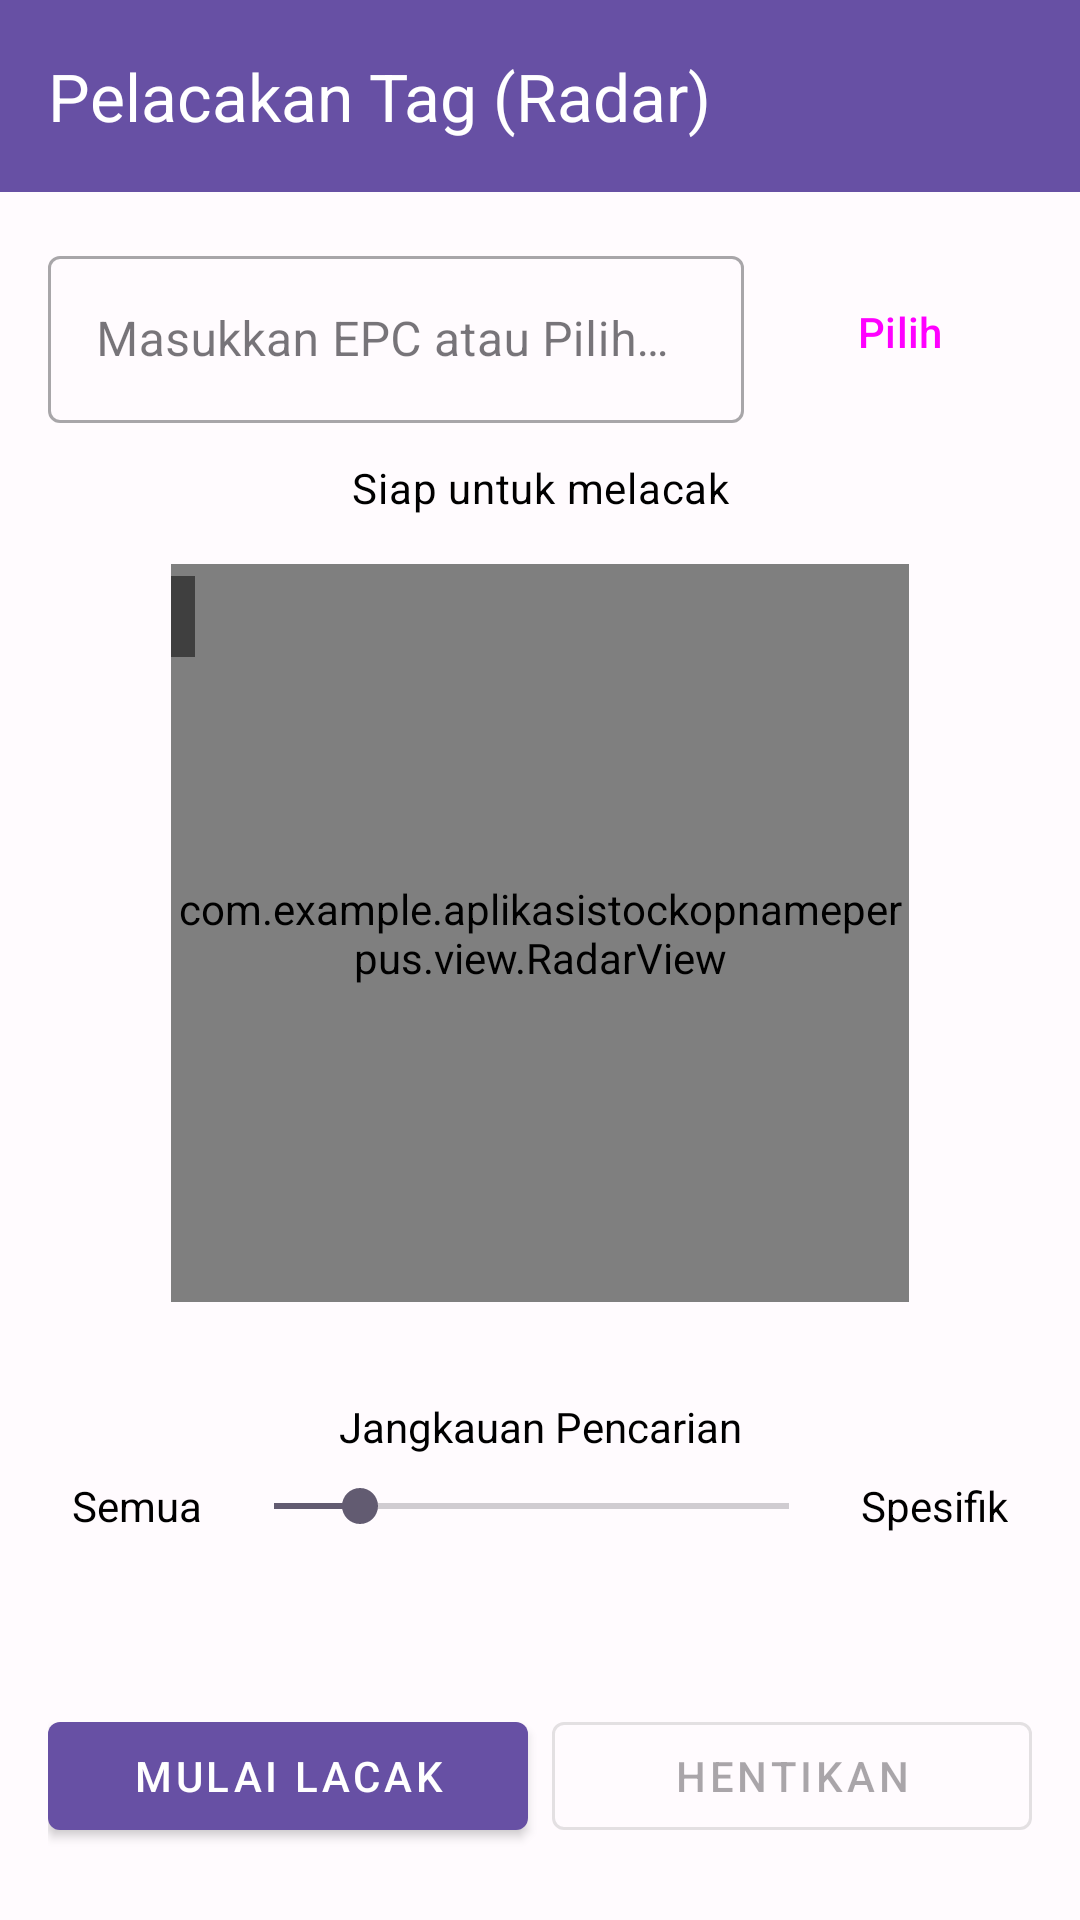

Produce the Android XML layout that renders to this screen, including the resource entries it uses.
<!-- AndroidManifest.xml: application theme Theme.AplikasiStockOpnamePerpus -->
<!-- res/layout/activity_radar.xml -->
<?xml version="1.0" encoding="utf-8"?>
<androidx.constraintlayout.widget.ConstraintLayout xmlns:android="http://schemas.android.com/apk/res/android"
    xmlns:app="http://schemas.android.com/apk/res-auto"
    xmlns:tools="http://schemas.android.com/tools"
    android:layout_width="match_parent"
    android:layout_height="match_parent"
    tools:context=".RadarActivity">

    <com.google.android.material.appbar.AppBarLayout
        android:id="@+id/appBarLayoutRadar"
        android:layout_width="match_parent"
        android:layout_height="wrap_content"
        app:layout_constraintTop_toTopOf="parent"
        app:layout_constraintStart_toStartOf="parent"
        app:layout_constraintEnd_toEndOf="parent">

        <androidx.appcompat.widget.Toolbar
            android:id="@+id/toolbarRadar"
            android:layout_width="match_parent"
            android:layout_height="?attr/actionBarSize"
            android:background="?attr/colorPrimary"
            app:title="@string/title_activity_radar"
        app:titleTextColor="@android:color/white"/>
    </com.google.android.material.appbar.AppBarLayout>

    <androidx.constraintlayout.widget.ConstraintLayout
        android:id="@+id/contentLayoutRadar"
        android:layout_width="0dp"
        android:layout_height="0dp"
        android:padding="16dp"
        app:layout_constraintTop_toBottomOf="@id/appBarLayoutRadar"
        app:layout_constraintBottom_toBottomOf="parent"
        app:layout_constraintStart_toStartOf="parent"
        app:layout_constraintEnd_toEndOf="parent">

        
        <com.google.android.material.textfield.TextInputLayout
            android:id="@+id/textFieldLayout_epc_target_radar"
            style="@style/Widget.MaterialComponents.TextInputLayout.OutlinedBox"
            android:layout_width="0dp"
            android:layout_height="wrap_content"
            android:hint="@string/hint_epc_target_radar"
            app:layout_constraintTop_toTopOf="parent"
            app:layout_constraintStart_toStartOf="parent"
            app:layout_constraintEnd_toStartOf="@+id/button_select_tag_from_list_radar"
            app:layout_constraintHorizontal_weight="1"
            android:layout_marginEnd="8dp">

            <com.google.android.material.textfield.TextInputEditText
                android:id="@+id/editText_epc_target_radar"
                android:layout_width="match_parent"
                android:layout_height="wrap_content"
                android:inputType="textCapCharacters"
                android:maxLines="1"
                android:textColor="@color/default_text_color" />
    </com.google.android.material.textfield.TextInputLayout>

    <Button
        android:id="@+id/button_select_tag_from_list_radar"
        style="?attr/materialButtonOutlinedStyle"
        android:layout_width="wrap_content"
        android:layout_height="0dp"
        android:text="@string/button_pilih_epc"
        app:icon="@drawable/ic_list"
        app:layout_constraintStart_toEndOf="@+id/textFieldLayout_epc_target_radar"
        app:layout_constraintEnd_toEndOf="parent"
        app:layout_constraintTop_toTopOf="@+id/textFieldLayout_epc_target_radar"
        app:layout_constraintBottom_toBottomOf="@+id/textFieldLayout_epc_target_radar"
        android:enabled="true"/> 


        <TextView
            android:id="@+id/textViewRadarStatus"
            android:layout_width="0dp"
            android:layout_height="wrap_content"
            android:layout_marginTop="12dp"
            android:gravity="center"
            android:text="@string/status_radar_idle"
            android:textAppearance="?attr/textAppearanceBody2"
            android:textColor="@color/default_text_color"
            app:layout_constraintEnd_toEndOf="parent"
            app:layout_constraintStart_toStartOf="parent"
            app:layout_constraintTop_toBottomOf="@+id/textFieldLayout_epc_target_radar"
            tools:text="Mencari EPC: E200341201..." />

    <com.example.aplikasistockopnameperpus.view.RadarView
        android:id="@+id/radarView"
        android:layout_width="0dp"
        android:layout_height="0dp"
        android:layout_marginTop="16dp"
        android:layout_marginBottom="16dp"
        app:layout_constraintTop_toBottomOf="@id/textViewRadarStatus"
        app:layout_constraintBottom_toTopOf="@id/guidelineHorizontalControls"
        app:layout_constraintStart_toStartOf="parent"
        app:layout_constraintEnd_toEndOf="parent"
        app:layout_constraintDimensionRatio="1:1"
        tools:background="#E0E0E0"/>

        

        <ImageView
            android:id="@+id/imageViewArrow"
            android:layout_width="48dp"
            android:layout_height="48dp"
            android:src="@drawable/ic_arrow_up"
            android:contentDescription="@string/content_desc_radar_arrow"
            android:visibility="invisible"
            app:layout_constraintTop_toTopOf="@id/radarView"
            app:layout_constraintBottom_toBottomOf="@id/radarView"
            app:layout_constraintStart_toStartOf="@id/radarView"
            app:layout_constraintEnd_toEndOf="@id/radarView"
            tools:visibility="visible"
            tools:rotation="45" />

        <TextView
            android:id="@+id/textViewAngle"
            android:layout_width="wrap_content"
            android:layout_height="wrap_content"
            android:layout_marginTop="4dp"
            android:background="#80000000"
            android:padding="4dp"
            android:textColor="@android:color/white"
            app:layout_constraintTop_toTopOf="@id/radarView"
            app:layout_constraintStart_toStartOf="@id/radarView"
            tools:text="Sudut: 45°" />


        <androidx.constraintlayout.widget.Guideline
        android:id="@+id/guidelineHorizontalControls"
        android:layout_width="wrap_content"
        android:layout_height="wrap_content"
        android:orientation="horizontal"
        app:layout_constraintGuide_percent="0.68" /> 

        <TextView
            android:id="@+id/labelSearchRange"
            android:layout_width="wrap_content"
            android:layout_height="wrap_content"
            android:layout_marginTop="16dp"
            android:text="@string/label_search_range_radar"
            android:textColor="@color/default_text_color"
            app:layout_constraintEnd_toEndOf="parent"
            app:layout_constraintStart_toStartOf="parent"
            app:layout_constraintTop_toBottomOf="@id/guidelineHorizontalControls" />

        <TextView
            android:id="@+id/textViewRangeMin"
            android:layout_width="wrap_content"
            android:layout_height="wrap_content"
            android:layout_marginStart="8dp"
            android:text="@string/text_range_min_radar"
            android:textColor="@color/default_text_color"
            android:textSize="14sp"
            app:layout_constraintBottom_toBottomOf="@id/seekBar_search_range_radar"
            app:layout_constraintStart_toStartOf="parent"
            app:layout_constraintTop_toTopOf="@id/seekBar_search_range_radar" />

    <SeekBar
        android:id="@+id/seekBar_search_range_radar"
        android:layout_width="0dp"
        android:layout_height="wrap_content"
        android:max="30"
        android:min="0"
        android:progress="5"
        android:layout_marginTop="8dp"
        android:layout_marginStart="8dp"
        android:layout_marginEnd="8dp"
        app:layout_constraintTop_toBottomOf="@id/labelSearchRange"
        app:layout_constraintStart_toEndOf="@id/textViewRangeMin"
        app:layout_constraintEnd_toStartOf="@id/textViewRangeMax"/>
    
    
    


        <TextView
            android:id="@+id/textViewRangeMax"
            android:layout_width="wrap_content"
            android:layout_height="wrap_content"
            android:layout_marginEnd="8dp"
            android:text="@string/text_range_max_radar"
            android:textColor="@color/default_text_color"
            android:textSize="14sp"
            app:layout_constraintBottom_toBottomOf="@id/seekBar_search_range_radar"
            app:layout_constraintEnd_toEndOf="parent"
            app:layout_constraintTop_toTopOf="@id/seekBar_search_range_radar" />

    <LinearLayout
        android:id="@+id/layoutButtonsRadar"
        android:layout_width="0dp"
        android:layout_height="wrap_content"
        android:orientation="horizontal"
        android:layout_marginTop="16dp"
        android:paddingBottom="8dp"
        app:layout_constraintTop_toBottomOf="@id/seekBar_search_range_radar"
        app:layout_constraintBottom_toBottomOf="parent"
        app:layout_constraintStart_toStartOf="parent"
        app:layout_constraintEnd_toEndOf="parent"
        app:layout_constraintVertical_bias="1.0">

        <com.google.android.material.button.MaterialButton
            android:id="@+id/buttonStartRadar"
            style="@style/Widget.MaterialComponents.Button"
            android:layout_width="0dp"
            android:layout_height="wrap_content"
            android:layout_weight="1"
            android:text="@string/button_start_tracking_radar"
            android:layout_marginEnd="8dp"/>

        <com.google.android.material.button.MaterialButton
            android:id="@+id/buttonStopRadar"
            style="@style/Widget.MaterialComponents.Button.OutlinedButton"
            android:layout_width="0dp"
            android:layout_height="wrap_content"
            android:layout_weight="1"
            android:text="@string/button_stop_tracking_radar"
            android:enabled="false"/>
    </LinearLayout>

</androidx.constraintlayout.widget.ConstraintLayout>

    </androidx.constraintlayout.widget.ConstraintLayout>
<!-- resources referenced by this layout -->
<resources>
  <color name="default_text_color">#000000</color>&gt;
  <!-- drawable shape_seekbar_circle (drawable) -->
  <?xml version="1.0" encoding="utf-8"?>
  <shape xmlns:android="http://schemas.android.com/apk/res/android"
      android:shape="oval">
      <solid android:color="?attr/colorPrimary" /> 
      <size
          android:width="24dp"
          android:height="24dp" />
      <stroke android:width="2dp" android:color="#FFFFFF"/> 
  </shape>
  <string name="button_pilih_epc">Pilih</string>
  <string name="button_start_tracking_radar">Mulai Lacak</string>
  <string name="button_stop_tracking_radar">Hentikan</string>
  <string name="content_desc_radar_arrow">Radar Arrow</string>
  <string name="hint_epc_target_radar">Masukkan EPC atau Pilih dari Daftar</string>
  <string name="label_search_range_radar">Jangkauan Pencarian</string>
  <string name="status_radar_idle">Siap untuk melacak</string>
  <string name="text_range_max_radar">Spesifik</string>
  <string name="text_range_min_radar">Semua</string>
  <string name="title_activity_radar">Pelacakan Tag (Radar)</string>
  <style name="Theme.AplikasiStockOpnamePerpus" parent="Base.Theme.AplikasiStockOpnamePerpus" />
  <color name="md_theme_primary">#6750A4</color>
  <color name="md_theme_onPrimary">#FFFFFF</color>
  <color name="md_theme_primaryContainer">#EADDFF</color>
  <color name="md_theme_onPrimaryContainer">#21005D</color>
  <color name="md_theme_secondary">#625B71</color>
  <color name="md_theme_onSecondary">#FFFFFF</color>
  <color name="md_theme_secondaryContainer">#E8DEF8</color>
  <color name="md_theme_onSecondaryContainer">#1D192B</color>
  <color name="md_theme_tertiary">#7D5260</color>
  <color name="md_theme_onTertiary">#FFFFFF</color>
  <color name="md_theme_tertiaryContainer">#FFD8E4</color>
  <color name="md_theme_onTertiaryContainer">#31111D</color>
  <color name="md_theme_error">#B3261E</color>
  <color name="md_theme_onError">#FFFFFF</color>
  <color name="md_theme_errorContainer">#F9DEDC</color>
  <color name="md_theme_onErrorContainer">#410E0B</color>
  <color name="md_theme_background">#FFFBFE</color>
  <color name="md_theme_onBackground">#1C1B1F</color>
  <color name="md_theme_surface">#FFFBFE</color>
  <color name="md_theme_onSurface">#1C1B1F</color>
  <color name="md_theme_surfaceVariant">#E7E0EC</color>
  <color name="md_theme_onSurfaceVariant">#49454F</color>
  <color name="md_theme_outline">#79747E</color>
  <color name="md_theme_outlineVariant">#CAC4D0</color>
  <color name="md_theme_inverseSurface">#313033</color>
  <color name="md_theme_inverseOnSurface">#F4EFF4</color>
  <color name="md_theme_inversePrimary">#D0BCFF</color>
  <color name="md_theme_primaryFixed">#EADDFF</color>
  <color name="md_theme_onPrimaryFixed">#21005D</color>
  <color name="md_theme_primaryFixedDim">#D0BCFF</color>
  <color name="md_theme_onPrimaryFixedVariant">#4F378B</color>
  <color name="md_theme_secondaryFixed">#E8DEF8</color>
  <color name="md_theme_onSecondaryFixed">#1D192B</color>
  <color name="md_theme_secondaryFixedDim">#CCC2DC</color>
  <color name="md_theme_onSecondaryFixedVariant">#4A4458</color>
  <color name="md_theme_tertiaryFixed">#FFD8E4</color>
  <color name="md_theme_onTertiaryFixed">#31111D</color>
  <color name="md_theme_tertiaryFixedDim">#EFB8C8</color>
  <color name="md_theme_onTertiaryFixedVariant">#633B48</color>
  <color name="md_theme_surfaceDim">#DED8DB</color>
  <color name="md_theme_surfaceBright">#FEF7FC</color>
  <color name="md_theme_surfaceContainerLowest">#FFFFFF</color>
  <color name="md_theme_surfaceContainerLow">#F7F2FA</color>
  <color name="md_theme_surfaceContainer">#F3EDF7</color>
  <color name="md_theme_surfaceContainerHigh">#ECE6F0</color>
  <color name="md_theme_surfaceContainerHighest">#E6E0E9</color>
</resources>
